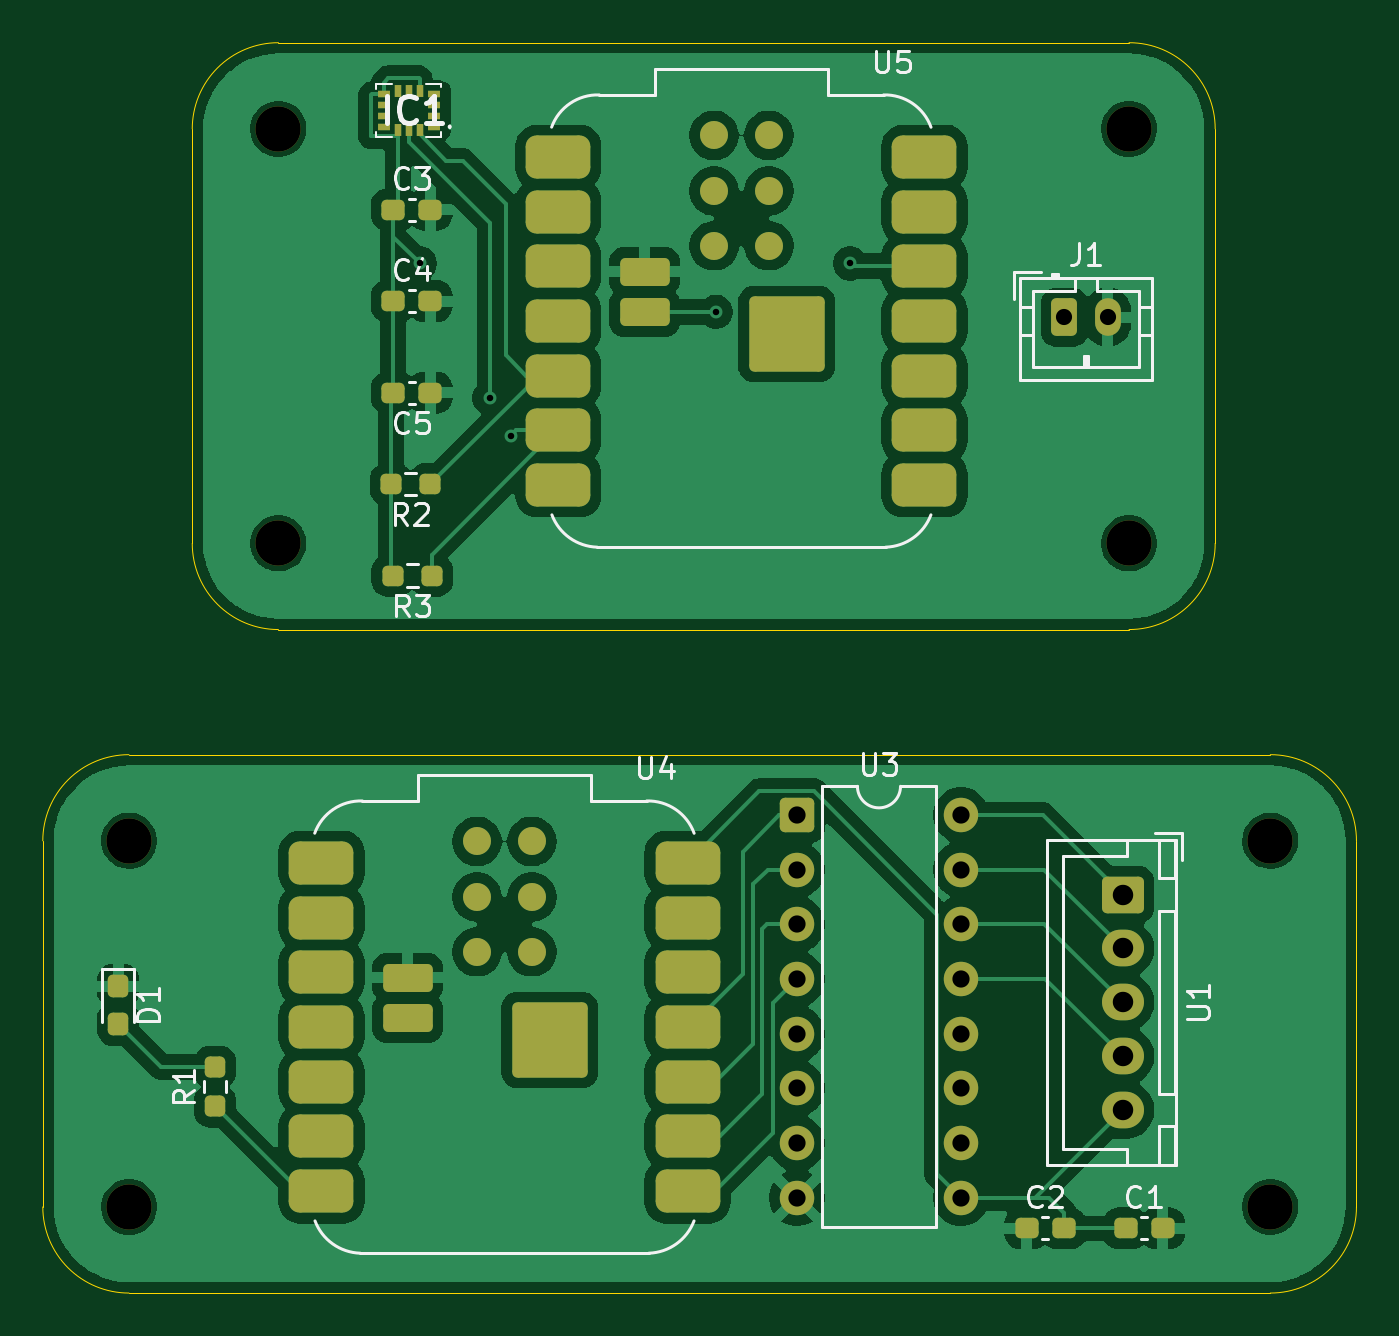
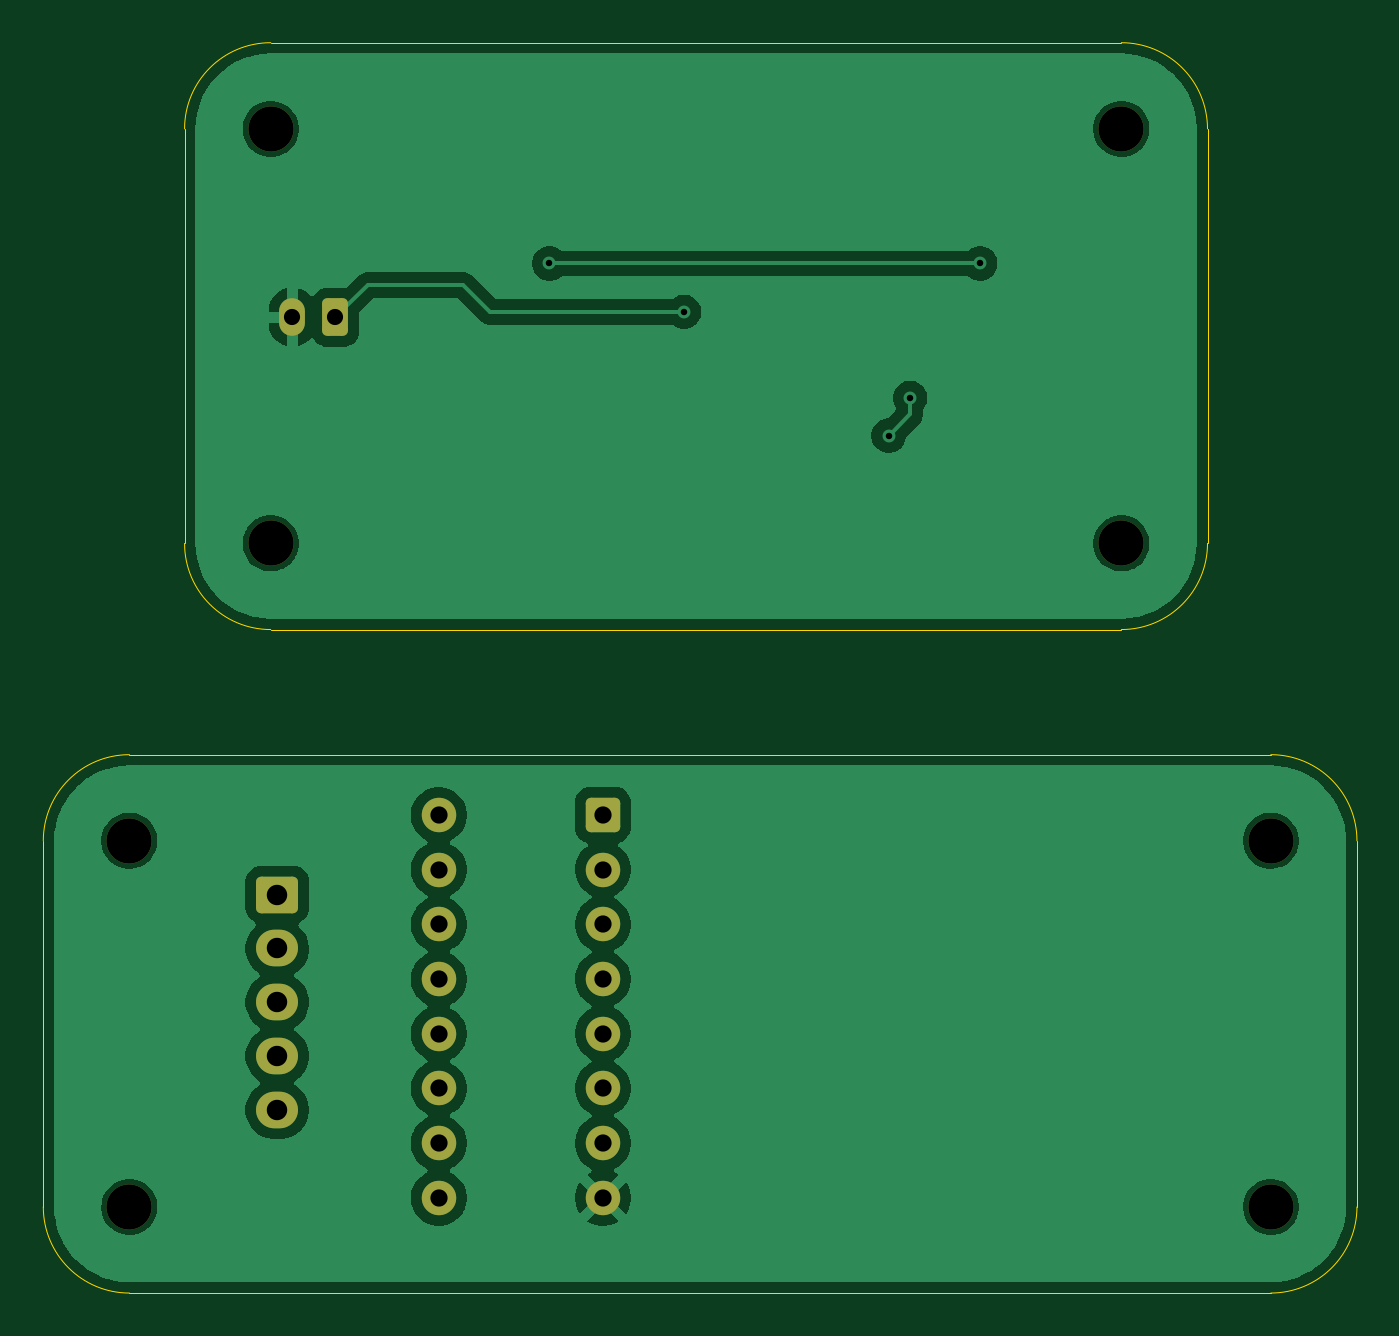
Circuit board: 11 layer files. Board 61.0 x 58.1 mm.
- bottom_copper: 514-Schematic-B_Cu.gbr (63547 bytes)
- bottom_mask: 514-Schematic-B_Mask.gbr (2522 bytes)
- paste: 514-Schematic-B_Paste.gbr (456 bytes)
- bottom_silk: 514-Schematic-B_Silkscreen.gbr (457 bytes)
- outline: 514-Schematic-Edge_Cuts.gbr (1498 bytes)
- top_copper: 514-Schematic-F_Cu.gbr (130409 bytes)
- top_mask: 514-Schematic-F_Mask.gbr (5695 bytes)
- paste: 514-Schematic-F_Paste.gbr (4324 bytes)
- top_silk: 514-Schematic-F_Silkscreen.gbr (21565 bytes)
- drill: 514-Schematic-NPTH.drl (449 bytes)
- drill: 514-Schematic-PTH.drl (942 bytes)

=== bottom_copper: 514-Schematic-B_Cu.gbr (63547 bytes, source omitted) ===
=== bottom_mask: 514-Schematic-B_Mask.gbr (2522 bytes, source withheld) ===
=== paste: 514-Schematic-B_Paste.gbr ===
%TF.GenerationSoftware,KiCad,Pcbnew,9.0.6*%
%TF.CreationDate,2026-02-16T17:47:16-08:00*%
%TF.ProjectId,514-Schematic,3531342d-5363-4686-956d-617469632e6b,rev?*%
%TF.SameCoordinates,Original*%
%TF.FileFunction,Paste,Bot*%
%TF.FilePolarity,Positive*%
%FSLAX46Y46*%
G04 Gerber Fmt 4.6, Leading zero omitted, Abs format (unit mm)*
G04 Created by KiCad (PCBNEW 9.0.6) date 2026-02-16 17:47:16*
%MOMM*%
%LPD*%
G01*
G04 APERTURE LIST*
G04 APERTURE END LIST*
M02*

=== bottom_silk: 514-Schematic-B_Silkscreen.gbr ===
%TF.GenerationSoftware,KiCad,Pcbnew,9.0.6*%
%TF.CreationDate,2026-02-16T17:47:16-08:00*%
%TF.ProjectId,514-Schematic,3531342d-5363-4686-956d-617469632e6b,rev?*%
%TF.SameCoordinates,Original*%
%TF.FileFunction,Legend,Bot*%
%TF.FilePolarity,Positive*%
%FSLAX46Y46*%
G04 Gerber Fmt 4.6, Leading zero omitted, Abs format (unit mm)*
G04 Created by KiCad (PCBNEW 9.0.6) date 2026-02-16 17:47:16*
%MOMM*%
%LPD*%
G01*
G04 APERTURE LIST*
G04 APERTURE END LIST*
M02*

=== outline: 514-Schematic-Edge_Cuts.gbr ===
%TF.GenerationSoftware,KiCad,Pcbnew,9.0.6*%
%TF.CreationDate,2026-02-16T17:47:16-08:00*%
%TF.ProjectId,514-Schematic,3531342d-5363-4686-956d-617469632e6b,rev?*%
%TF.SameCoordinates,Original*%
%TF.FileFunction,Profile,NP*%
%FSLAX46Y46*%
G04 Gerber Fmt 4.6, Leading zero omitted, Abs format (unit mm)*
G04 Created by KiCad (PCBNEW 9.0.6) date 2026-02-16 17:47:16*
%MOMM*%
%LPD*%
G01*
G04 APERTURE LIST*
%TA.AperFunction,Profile*%
%ADD10C,0.050000*%
%TD*%
G04 APERTURE END LIST*
D10*
X164560000Y-107810000D02*
G75*
G02*
X160560000Y-103810000I0J4000000D01*
G01*
X221560000Y-103810000D02*
G75*
G02*
X217560000Y-107810000I-4000000J0D01*
G01*
X160560000Y-86810000D02*
G75*
G02*
X164560000Y-82810000I4000000J0D01*
G01*
X217560000Y-82810000D02*
G75*
G02*
X221560000Y-86810000I0J-4000000D01*
G01*
X160560000Y-103810000D02*
X160560000Y-86810000D01*
X217560000Y-107810000D02*
X164560000Y-107810000D01*
X221560000Y-86810000D02*
X221560000Y-103810000D01*
X164560000Y-82810000D02*
X217560000Y-82810000D01*
X211000000Y-49750000D02*
G75*
G02*
X215000000Y-53750000I0J-4000000D01*
G01*
X167500000Y-53750000D02*
G75*
G02*
X171500000Y-49750000I4000000J0D01*
G01*
X215000000Y-73000000D02*
G75*
G02*
X211000000Y-77000000I-4000000J0D01*
G01*
X171500000Y-77000000D02*
G75*
G02*
X167500000Y-73000000I0J4000000D01*
G01*
X171500000Y-49750000D02*
X211000000Y-49750000D01*
X215000000Y-53750000D02*
X215000000Y-73000000D01*
X167500000Y-73000000D02*
X167500000Y-53750000D01*
X211000000Y-77000000D02*
X171500000Y-77000000D01*
M02*

=== top_copper: 514-Schematic-F_Cu.gbr (130409 bytes, source omitted) ===
=== top_mask: 514-Schematic-F_Mask.gbr ===
%TF.GenerationSoftware,KiCad,Pcbnew,9.0.6*%
%TF.CreationDate,2026-02-16T17:47:16-08:00*%
%TF.ProjectId,514-Schematic,3531342d-5363-4686-956d-617469632e6b,rev?*%
%TF.SameCoordinates,Original*%
%TF.FileFunction,Soldermask,Top*%
%TF.FilePolarity,Negative*%
%FSLAX46Y46*%
G04 Gerber Fmt 4.6, Leading zero omitted, Abs format (unit mm)*
G04 Created by KiCad (PCBNEW 9.0.6) date 2026-02-16 17:47:16*
%MOMM*%
%LPD*%
G01*
G04 APERTURE LIST*
G04 Aperture macros list*
%AMRoundRect*
0 Rectangle with rounded corners*
0 $1 Rounding radius*
0 $2 $3 $4 $5 $6 $7 $8 $9 X,Y pos of 4 corners*
0 Add a 4 corners polygon primitive as box body*
4,1,4,$2,$3,$4,$5,$6,$7,$8,$9,$2,$3,0*
0 Add four circle primitives for the rounded corners*
1,1,$1+$1,$2,$3*
1,1,$1+$1,$4,$5*
1,1,$1+$1,$6,$7*
1,1,$1+$1,$8,$9*
0 Add four rect primitives between the rounded corners*
20,1,$1+$1,$2,$3,$4,$5,0*
20,1,$1+$1,$4,$5,$6,$7,0*
20,1,$1+$1,$6,$7,$8,$9,0*
20,1,$1+$1,$8,$9,$2,$3,0*%
G04 Aperture macros list end*
%ADD10C,2.100000*%
%ADD11R,0.300000X0.600000*%
%ADD12R,0.600000X0.300000*%
%ADD13RoundRect,0.250000X-0.350000X-0.625000X0.350000X-0.625000X0.350000X0.625000X-0.350000X0.625000X0*%
%ADD14O,1.200000X1.750000*%
%ADD15C,1.300000*%
%ADD16RoundRect,0.250000X-0.900000X-0.400000X0.900000X-0.400000X0.900000X0.400000X-0.900000X0.400000X0*%
%ADD17RoundRect,0.250000X-1.500000X-1.500000X1.500000X-1.500000X1.500000X1.500000X-1.500000X1.500000X0*%
%ADD18RoundRect,0.500000X-1.000000X-0.500000X1.000000X-0.500000X1.000000X0.500000X-1.000000X0.500000X0*%
%ADD19RoundRect,0.237500X0.250000X0.237500X-0.250000X0.237500X-0.250000X-0.237500X0.250000X-0.237500X0*%
%ADD20RoundRect,0.237500X0.300000X0.237500X-0.300000X0.237500X-0.300000X-0.237500X0.300000X-0.237500X0*%
%ADD21RoundRect,0.237500X-0.300000X-0.237500X0.300000X-0.237500X0.300000X0.237500X-0.300000X0.237500X0*%
%ADD22RoundRect,0.250000X-0.550000X-0.550000X0.550000X-0.550000X0.550000X0.550000X-0.550000X0.550000X0*%
%ADD23C,1.600000*%
%ADD24RoundRect,0.250000X-0.725000X0.600000X-0.725000X-0.600000X0.725000X-0.600000X0.725000X0.600000X0*%
%ADD25O,1.950000X1.700000*%
%ADD26RoundRect,0.237500X0.237500X-0.250000X0.237500X0.250000X-0.237500X0.250000X-0.237500X-0.250000X0*%
%ADD27RoundRect,0.237500X-0.237500X0.287500X-0.237500X-0.287500X0.237500X-0.287500X0.237500X0.287500X0*%
G04 APERTURE END LIST*
D10*
%TO.C,REF\u002A\u002A*%
X164560000Y-103810000D03*
%TD*%
%TO.C,REF\u002A\u002A*%
X217560000Y-103810000D03*
%TD*%
%TO.C,REF\u002A\u002A*%
X217560000Y-86810000D03*
%TD*%
%TO.C,REF\u002A\u002A*%
X164560000Y-86810000D03*
%TD*%
%TO.C,REF\u002A\u002A*%
X171500000Y-53750000D03*
%TD*%
%TO.C,REF\u002A\u002A*%
X171500000Y-73000000D03*
%TD*%
%TO.C,REF\u002A\u002A*%
X211000000Y-73000000D03*
%TD*%
%TO.C,REF\u002A\u002A*%
X211000000Y-53750000D03*
%TD*%
D11*
%TO.C,IC1*%
X178055000Y-53800000D03*
X177555000Y-53800000D03*
X177055000Y-53800000D03*
D12*
X176405000Y-53650000D03*
X176405000Y-53150000D03*
X176405000Y-52650000D03*
X176405000Y-52150000D03*
D11*
X177055000Y-52000000D03*
X177555000Y-52000000D03*
X178055000Y-52000000D03*
D12*
X178705000Y-52150000D03*
X178705000Y-52650000D03*
X178705000Y-53150000D03*
X178705000Y-53650000D03*
%TD*%
D13*
%TO.C,J1*%
X208000000Y-62500000D03*
D14*
X210000000Y-62500000D03*
%TD*%
D15*
%TO.C,U5*%
X194270000Y-54055000D03*
X194270000Y-56635000D03*
X194270000Y-59175000D03*
X191730000Y-59175000D03*
X191730000Y-56635000D03*
X191730000Y-54055000D03*
D16*
X188500000Y-60375000D03*
X188500000Y-62275000D03*
D17*
X195100000Y-63275000D03*
D18*
X201500000Y-55055000D03*
X201500000Y-57595000D03*
X201500000Y-60135000D03*
X201500000Y-62675000D03*
X201500000Y-65215000D03*
X201500000Y-67755000D03*
X201500000Y-70295000D03*
X184500000Y-70295000D03*
X184500000Y-67755000D03*
X184500000Y-65215000D03*
X184500000Y-62675000D03*
X184500000Y-60135000D03*
X184500000Y-57595000D03*
X184500000Y-55055000D03*
%TD*%
D19*
%TO.C,R3*%
X176805000Y-74500000D03*
X178630000Y-74500000D03*
%TD*%
D20*
%TO.C,C5*%
X176830000Y-66000000D03*
X178555000Y-66000000D03*
%TD*%
D21*
%TO.C,C3*%
X178555000Y-57500000D03*
X176830000Y-57500000D03*
%TD*%
%TO.C,C4*%
X178555000Y-61750000D03*
X176830000Y-61750000D03*
%TD*%
D19*
%TO.C,R2*%
X176730000Y-70250000D03*
X178555000Y-70250000D03*
%TD*%
D18*
%TO.C,U4*%
X173500000Y-87840000D03*
X173500000Y-90380000D03*
X173500000Y-92920000D03*
X173500000Y-95460000D03*
X173500000Y-98000000D03*
X173500000Y-100540000D03*
X173500000Y-103080000D03*
X190500000Y-103080000D03*
X190500000Y-100540000D03*
X190500000Y-98000000D03*
X190500000Y-95460000D03*
X190500000Y-92920000D03*
X190500000Y-90380000D03*
X190500000Y-87840000D03*
D17*
X184100000Y-96060000D03*
D16*
X177500000Y-95060000D03*
X177500000Y-93160000D03*
D15*
X180730000Y-86840000D03*
X180730000Y-89420000D03*
X180730000Y-91960000D03*
X183270000Y-91960000D03*
X183270000Y-89420000D03*
X183270000Y-86840000D03*
%TD*%
D22*
%TO.C,U3*%
X195577500Y-85610000D03*
D23*
X195577500Y-88150000D03*
X195577500Y-90690000D03*
X195577500Y-93230000D03*
X195577500Y-95770000D03*
X195577500Y-98310000D03*
X195577500Y-100850000D03*
X195577500Y-103390000D03*
X203197500Y-103390000D03*
X203197500Y-100850000D03*
X203197500Y-98310000D03*
X203197500Y-95770000D03*
X203197500Y-93230000D03*
X203197500Y-90690000D03*
X203197500Y-88150000D03*
X203197500Y-85610000D03*
%TD*%
D24*
%TO.C,U1*%
X210697500Y-89310000D03*
D25*
X210697500Y-91810000D03*
X210697500Y-94310000D03*
X210697500Y-96810000D03*
X210697500Y-99310000D03*
%TD*%
D26*
%TO.C,R1*%
X168560000Y-99135000D03*
X168560000Y-97310000D03*
%TD*%
D27*
%TO.C,D1*%
X164060000Y-93560000D03*
X164060000Y-95310000D03*
%TD*%
D21*
%TO.C,C2*%
X206247500Y-104810000D03*
X207972500Y-104810000D03*
%TD*%
%TO.C,C1*%
X210835000Y-104810000D03*
X212560000Y-104810000D03*
%TD*%
M02*

=== paste: 514-Schematic-F_Paste.gbr ===
%TF.GenerationSoftware,KiCad,Pcbnew,9.0.6*%
%TF.CreationDate,2026-02-16T17:47:16-08:00*%
%TF.ProjectId,514-Schematic,3531342d-5363-4686-956d-617469632e6b,rev?*%
%TF.SameCoordinates,Original*%
%TF.FileFunction,Paste,Top*%
%TF.FilePolarity,Positive*%
%FSLAX46Y46*%
G04 Gerber Fmt 4.6, Leading zero omitted, Abs format (unit mm)*
G04 Created by KiCad (PCBNEW 9.0.6) date 2026-02-16 17:47:16*
%MOMM*%
%LPD*%
G01*
G04 APERTURE LIST*
G04 Aperture macros list*
%AMRoundRect*
0 Rectangle with rounded corners*
0 $1 Rounding radius*
0 $2 $3 $4 $5 $6 $7 $8 $9 X,Y pos of 4 corners*
0 Add a 4 corners polygon primitive as box body*
4,1,4,$2,$3,$4,$5,$6,$7,$8,$9,$2,$3,0*
0 Add four circle primitives for the rounded corners*
1,1,$1+$1,$2,$3*
1,1,$1+$1,$4,$5*
1,1,$1+$1,$6,$7*
1,1,$1+$1,$8,$9*
0 Add four rect primitives between the rounded corners*
20,1,$1+$1,$2,$3,$4,$5,0*
20,1,$1+$1,$4,$5,$6,$7,0*
20,1,$1+$1,$6,$7,$8,$9,0*
20,1,$1+$1,$8,$9,$2,$3,0*%
G04 Aperture macros list end*
%ADD10R,0.300000X0.600000*%
%ADD11R,0.600000X0.300000*%
%ADD12C,1.300000*%
%ADD13RoundRect,0.250000X-0.900000X-0.400000X0.900000X-0.400000X0.900000X0.400000X-0.900000X0.400000X0*%
%ADD14RoundRect,0.500000X-1.000000X-0.500000X1.000000X-0.500000X1.000000X0.500000X-1.000000X0.500000X0*%
%ADD15RoundRect,0.250000X-0.500000X-0.500000X0.500000X-0.500000X0.500000X0.500000X-0.500000X0.500000X0*%
%ADD16RoundRect,0.237500X0.250000X0.237500X-0.250000X0.237500X-0.250000X-0.237500X0.250000X-0.237500X0*%
%ADD17RoundRect,0.237500X0.300000X0.237500X-0.300000X0.237500X-0.300000X-0.237500X0.300000X-0.237500X0*%
%ADD18RoundRect,0.237500X-0.300000X-0.237500X0.300000X-0.237500X0.300000X0.237500X-0.300000X0.237500X0*%
%ADD19RoundRect,0.237500X0.237500X-0.250000X0.237500X0.250000X-0.237500X0.250000X-0.237500X-0.250000X0*%
%ADD20RoundRect,0.237500X-0.237500X0.287500X-0.237500X-0.287500X0.237500X-0.287500X0.237500X0.287500X0*%
G04 APERTURE END LIST*
D10*
%TO.C,IC1*%
X178055000Y-53800000D03*
X177555000Y-53800000D03*
X177055000Y-53800000D03*
D11*
X176405000Y-53650000D03*
X176405000Y-53150000D03*
X176405000Y-52650000D03*
X176405000Y-52150000D03*
D10*
X177055000Y-52000000D03*
X177555000Y-52000000D03*
X178055000Y-52000000D03*
D11*
X178705000Y-52150000D03*
X178705000Y-52650000D03*
X178705000Y-53150000D03*
X178705000Y-53650000D03*
%TD*%
D12*
%TO.C,U5*%
X194270000Y-54055000D03*
X194270000Y-56635000D03*
X194270000Y-59175000D03*
X191730000Y-59175000D03*
X191730000Y-56635000D03*
X191730000Y-54055000D03*
D13*
X188500000Y-60375000D03*
X188500000Y-62275000D03*
D14*
X201500000Y-55055000D03*
X201500000Y-57595000D03*
X201500000Y-60135000D03*
X201500000Y-62675000D03*
X201500000Y-65215000D03*
X201500000Y-67755000D03*
X201500000Y-70295000D03*
X184500000Y-70295000D03*
X184500000Y-67755000D03*
X184500000Y-65215000D03*
X184500000Y-62675000D03*
X184500000Y-60135000D03*
X184500000Y-57595000D03*
X184500000Y-55055000D03*
D15*
X196100000Y-64275000D03*
X196100000Y-62275000D03*
X194100000Y-64275000D03*
X194100000Y-62275000D03*
%TD*%
D16*
%TO.C,R3*%
X176805000Y-74500000D03*
X178630000Y-74500000D03*
%TD*%
D17*
%TO.C,C5*%
X176830000Y-66000000D03*
X178555000Y-66000000D03*
%TD*%
D18*
%TO.C,C3*%
X178555000Y-57500000D03*
X176830000Y-57500000D03*
%TD*%
%TO.C,C4*%
X178555000Y-61750000D03*
X176830000Y-61750000D03*
%TD*%
D16*
%TO.C,R2*%
X176730000Y-70250000D03*
X178555000Y-70250000D03*
%TD*%
D15*
%TO.C,U4*%
X183100000Y-95060000D03*
X183100000Y-97060000D03*
X185100000Y-95060000D03*
X185100000Y-97060000D03*
D14*
X173500000Y-87840000D03*
X173500000Y-90380000D03*
X173500000Y-92920000D03*
X173500000Y-95460000D03*
X173500000Y-98000000D03*
X173500000Y-100540000D03*
X173500000Y-103080000D03*
X190500000Y-103080000D03*
X190500000Y-100540000D03*
X190500000Y-98000000D03*
X190500000Y-95460000D03*
X190500000Y-92920000D03*
X190500000Y-90380000D03*
X190500000Y-87840000D03*
D13*
X177500000Y-95060000D03*
X177500000Y-93160000D03*
D12*
X180730000Y-86840000D03*
X180730000Y-89420000D03*
X180730000Y-91960000D03*
X183270000Y-91960000D03*
X183270000Y-89420000D03*
X183270000Y-86840000D03*
%TD*%
D19*
%TO.C,R1*%
X168560000Y-99135000D03*
X168560000Y-97310000D03*
%TD*%
D20*
%TO.C,D1*%
X164060000Y-93560000D03*
X164060000Y-95310000D03*
%TD*%
D18*
%TO.C,C2*%
X206247500Y-104810000D03*
X207972500Y-104810000D03*
%TD*%
%TO.C,C1*%
X210835000Y-104810000D03*
X212560000Y-104810000D03*
%TD*%
M02*

=== top_silk: 514-Schematic-F_Silkscreen.gbr (21565 bytes, source omitted) ===
=== drill: 514-Schematic-NPTH.drl ===
M48
; DRILL file {KiCad 9.0.6} date 2026-02-16T17:47:21-0800
; FORMAT={-:-/ absolute / metric / decimal}
; #@! TF.CreationDate,2026-02-16T17:47:21-08:00
; #@! TF.GenerationSoftware,Kicad,Pcbnew,9.0.6
; #@! TF.FileFunction,NonPlated,1,2,NPTH
FMAT,2
METRIC
; #@! TA.AperFunction,NonPlated,NPTH,ComponentDrill
T1C2.100
%
G90
G05
T1
X164.56Y-86.81
X164.56Y-103.81
X171.5Y-53.75
X171.5Y-73.0
X211.0Y-53.75
X211.0Y-73.0
X217.56Y-86.81
X217.56Y-103.81
M30

=== drill: 514-Schematic-PTH.drl ===
M48
; DRILL file {KiCad 9.0.6} date 2026-02-16T17:47:21-0800
; FORMAT={-:-/ absolute / metric / decimal}
; #@! TF.CreationDate,2026-02-16T17:47:21-08:00
; #@! TF.GenerationSoftware,Kicad,Pcbnew,9.0.6
; #@! TF.FileFunction,Plated,1,2,PTH
FMAT,2
METRIC
; #@! TA.AperFunction,Plated,PTH,ViaDrill
T1C0.300
; #@! TA.AperFunction,Plated,PTH,ComponentDrill
T2C0.750
; #@! TA.AperFunction,Plated,PTH,ComponentDrill
T3C0.800
; #@! TA.AperFunction,Plated,PTH,ComponentDrill
T4C0.950
%
G90
G05
T1
X178.055Y-60.0
X181.305Y-66.25
X182.305Y-68.0
X191.805Y-62.25
X198.055Y-60.0
T2
X208.0Y-62.5
X210.0Y-62.5
T3
X195.577Y-85.61
X195.577Y-88.15
X195.577Y-90.69
X195.577Y-93.23
X195.577Y-95.77
X195.577Y-98.31
X195.577Y-100.85
X195.577Y-103.39
X203.197Y-85.61
X203.197Y-88.15
X203.197Y-90.69
X203.197Y-93.23
X203.197Y-95.77
X203.197Y-98.31
X203.197Y-100.85
X203.197Y-103.39
T4
X210.697Y-89.31
X210.697Y-91.81
X210.697Y-94.31
X210.697Y-96.81
X210.697Y-99.31
M30
